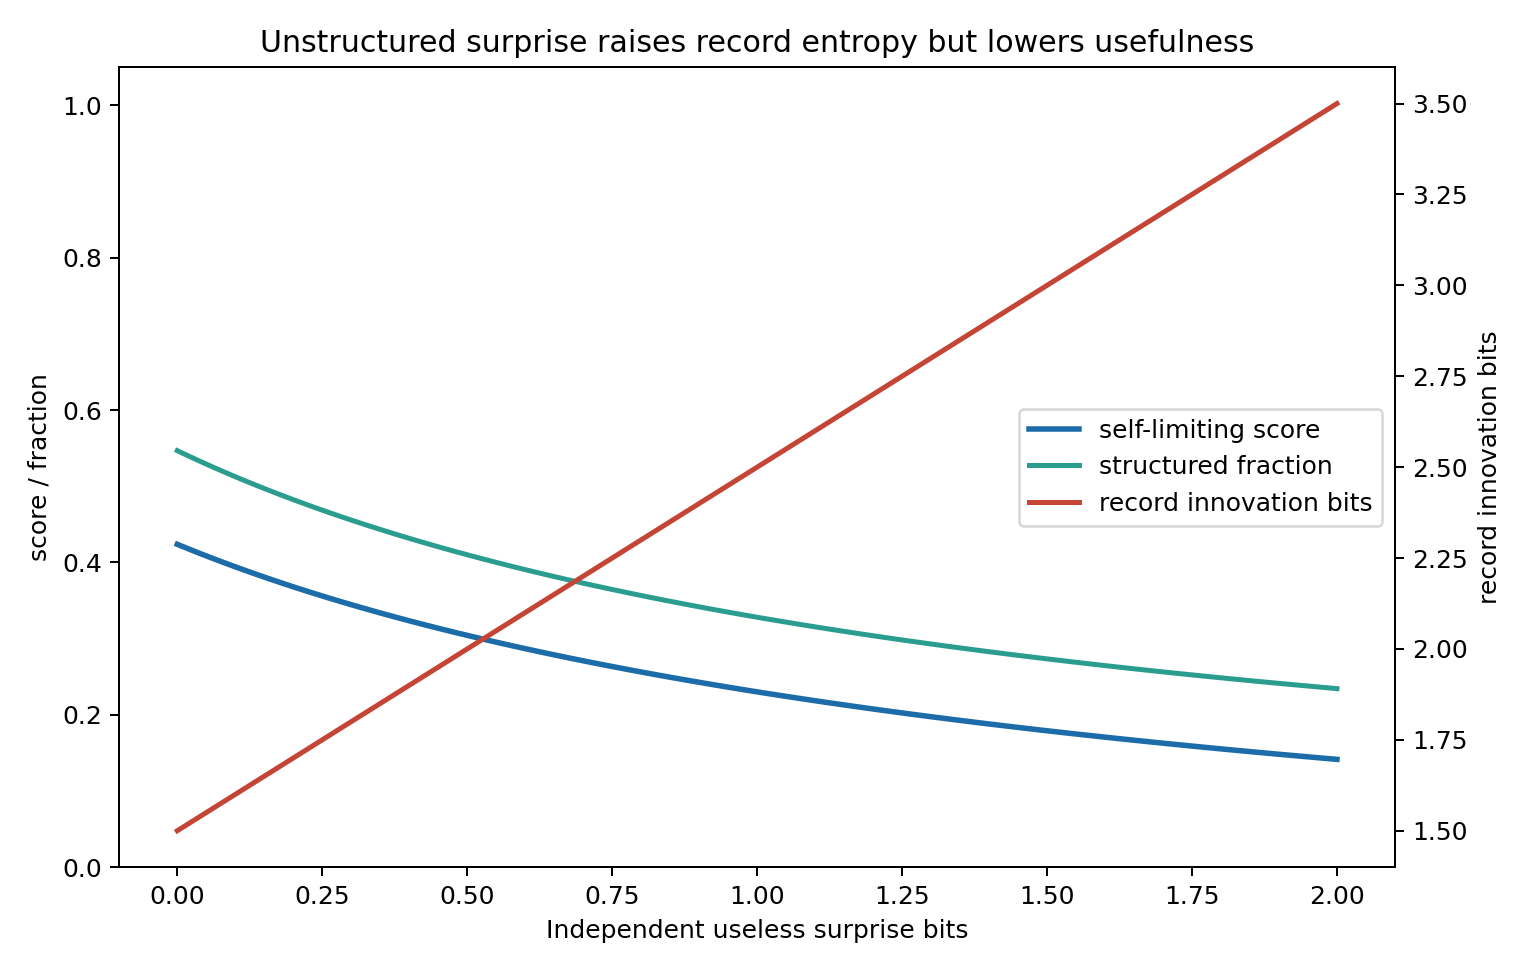

The data file committed next to this chart (first rows):
access_probability, capture_probability, useless_noise, context_correlation, needed_access_mi_bits, protected_leakage_cmi_bits, protected_remainder_bits, record_innovation_bits, structured_fraction, needed_access_norm, protected_leakage_norm, protected_remainder_norm, record_burden, self_limiting_score, regime
0.82, 0.0, 0.0, 0.35, 0.82, 0.0, 0.9097, 1.5, 0.5466, 0.82, 0.0, 1, 0.0547, 0.4237, protected_forgetting_interval
0.82, 0.0, 0.02, 0.35, 0.82, 0.0, 0.9097, 1.52, 0.5394, 0.82, 0.0, 1, 0.05613, 0.4175, protected_forgetting_interval
0.82, 0.0, 0.04, 0.35, 0.82, 0.0, 0.9097, 1.54, 0.5324, 0.82, 0.0, 1, 0.05757, 0.4115, protected_forgetting_interval
0.82, 0.0, 0.06, 0.35, 0.82, 0.0, 0.9097, 1.56, 0.5256, 0.82, 0.0, 1, 0.05903, 0.4056, protected_forgetting_interval
0.82, 0.0, 0.08, 0.35, 0.82, 0.0, 0.9097, 1.58, 0.519, 0.82, 0.0, 1, 0.06051, 0.3998, protected_forgetting_interval
0.82, 0.0, 0.1, 0.35, 0.82, 0.0, 0.9097, 1.6, 0.5125, 0.82, 0.0, 1, 0.062, 0.3942, protected_forgetting_interval
0.82, 0.0, 0.12, 0.35, 0.82, 0.0, 0.9097, 1.62, 0.5061, 0.82, 0.0, 1, 0.06351, 0.3887, protected_forgetting_interval
0.82, 0.0, 0.14, 0.35, 0.82, 0.0, 0.9097, 1.64, 0.5, 0.82, 0.0, 1, 0.06504, 0.3833, protected_forgetting_interval
0.82, 0.0, 0.16, 0.35, 0.82, 0.0, 0.9097, 1.66, 0.494, 0.82, 0.0, 1, 0.06658, 0.3781, protected_forgetting_interval
0.82, 0.0, 0.18, 0.35, 0.82, 0.0, 0.9097, 1.68, 0.4881, 0.82, 0.0, 1, 0.06813, 0.373, protected_forgetting_interval
0.82, 0.0, 0.2, 0.35, 0.82, 0.0, 0.9097, 1.7, 0.4823, 0.82, 0.0, 1, 0.06971, 0.3679, protected_forgetting_interval
0.82, 0.0, 0.22, 0.35, 0.82, 0.0, 0.9097, 1.72, 0.4767, 0.82, 0.0, 1, 0.0713, 0.363, protected_forgetting_interval
0.82, 0.0, 0.24, 0.35, 0.82, 0.0, 0.9097, 1.74, 0.4712, 0.82, 0.0, 1, 0.0729, 0.3582, protected_forgetting_interval
0.82, 0.0, 0.26, 0.35, 0.82, 0.0, 0.9097, 1.76, 0.4659, 0.82, 0.0, 1, 0.07452, 0.3536, protected_forgetting_interval
0.82, 0.0, 0.28, 0.35, 0.82, 0.0, 0.9097, 1.78, 0.4607, 0.82, 0.0, 1, 0.07616, 0.349, protected_forgetting_interval
0.82, 0.0, 0.3, 0.35, 0.82, 0.0, 0.9097, 1.8, 0.4555, 0.82, 0.0, 1, 0.07781, 0.3445, protected_forgetting_interval
0.82, 0.0, 0.32, 0.35, 0.82, 0.0, 0.9097, 1.82, 0.4505, 0.82, 0.0, 1, 0.07948, 0.3401, protected_forgetting_interval
0.82, 0.0, 0.34, 0.35, 0.82, 0.0, 0.9097, 1.84, 0.4456, 0.82, 0.0, 1, 0.08116, 0.3358, protected_forgetting_interval
0.82, 0.0, 0.36, 0.35, 0.82, 0.0, 0.9097, 1.86, 0.4408, 0.82, 0.0, 1, 0.08286, 0.3315, protected_forgetting_interval
0.82, 0.0, 0.38, 0.35, 0.82, 0.0, 0.9097, 1.88, 0.4362, 0.82, 0.0, 1, 0.08458, 0.3274, protected_forgetting_interval
0.82, 0.0, 0.4, 0.35, 0.82, 0.0, 0.9097, 1.9, 0.4316, 0.82, 0.0, 1, 0.0863, 0.3233, protected_forgetting_interval
0.82, 0.0, 0.42, 0.35, 0.82, 0.0, 0.9097, 1.92, 0.4271, 0.82, 0.0, 1, 0.08805, 0.3194, protected_forgetting_interval
0.82, 0.0, 0.44, 0.35, 0.82, 0.0, 0.9097, 1.94, 0.4227, 0.82, 0.0, 1, 0.08981, 0.3155, protected_forgetting_interval
0.82, 0.0, 0.46, 0.35, 0.82, 0.0, 0.9097, 1.96, 0.4184, 0.82, 0.0, 1, 0.09158, 0.3116, protected_forgetting_interval
0.82, 0.0, 0.48, 0.35, 0.82, 0.0, 0.9097, 1.98, 0.4141, 0.82, 0.0, 1, 0.09337, 0.3079, protected_forgetting_interval
0.82, 0.0, 0.5, 0.35, 0.82, 0.0, 0.9097, 2, 0.41, 0.82, 0.0, 1, 0.09517, 0.3042, protected_forgetting_interval
0.82, 0.0, 0.52, 0.35, 0.82, 0.0, 0.9097, 2.02, 0.4059, 0.82, 0.0, 1, 0.09699, 0.3006, protected_forgetting_interval
0.82, 0.0, 0.54, 0.35, 0.82, 0.0, 0.9097, 2.04, 0.4019, 0.82, 0.0, 1, 0.09882, 0.297, protected_forgetting_interval
0.82, 0.0, 0.56, 0.35, 0.82, 0.0, 0.9097, 2.06, 0.398, 0.82, 0.0, 1, 0.1007, 0.2935, protected_forgetting_interval
0.82, 0.0, 0.58, 0.35, 0.82, 0.0, 0.9097, 2.08, 0.3942, 0.82, 0.0, 1, 0.1025, 0.2901, protected_forgetting_interval
0.82, 0.0, 0.6, 0.35, 0.82, 0.0, 0.9097, 2.1, 0.3905, 0.82, 0.0, 1, 0.1044, 0.2868, protected_forgetting_interval
0.82, 0.0, 0.62, 0.35, 0.82, 0.0, 0.9097, 2.12, 0.3868, 0.82, 0.0, 1, 0.1063, 0.2834, protected_forgetting_interval
0.82, 0.0, 0.64, 0.35, 0.82, 0.0, 0.9097, 2.14, 0.3832, 0.82, 0.0, 1, 0.1082, 0.2802, protected_forgetting_interval
0.82, 0.0, 0.66, 0.35, 0.82, 0.0, 0.9097, 2.16, 0.3796, 0.82, 0.0, 1, 0.1101, 0.277, protected_forgetting_interval
0.82, 0.0, 0.68, 0.35, 0.82, 0.0, 0.9097, 2.18, 0.3761, 0.82, 0.0, 1, 0.112, 0.2739, protected_forgetting_interval
0.82, 0.0, 0.7, 0.35, 0.82, 0.0, 0.9097, 2.2, 0.3727, 0.82, 0.0, 1, 0.114, 0.2708, protected_forgetting_interval
0.82, 0.0, 0.72, 0.35, 0.82, 0.0, 0.9097, 2.22, 0.3694, 0.82, 0.0, 1, 0.1159, 0.2678, protected_forgetting_interval
0.82, 0.0, 0.74, 0.35, 0.82, 0.0, 0.9097, 2.24, 0.3661, 0.82, 0.0, 1, 0.1179, 0.2648, protected_forgetting_interval
0.82, 0.0, 0.76, 0.35, 0.82, 0.0, 0.9097, 2.26, 0.3628, 0.82, 0.0, 1, 0.1199, 0.2618, protected_forgetting_interval
0.82, 0.0, 0.78, 0.35, 0.82, 0.0, 0.9097, 2.28, 0.3596, 0.82, 0.0, 1, 0.1219, 0.259, protected_forgetting_interval
0.82, 0.0, 0.8, 0.35, 0.82, 0.0, 0.9097, 2.3, 0.3565, 0.82, 0.0, 1, 0.1239, 0.2561, protected_forgetting_interval
0.82, 0.0, 0.82, 0.35, 0.82, 0.0, 0.9097, 2.32, 0.3534, 0.82, 0.0, 1, 0.1259, 0.2533, protected_forgetting_interval
0.82, 0.0, 0.84, 0.35, 0.82, 0.0, 0.9097, 2.34, 0.3504, 0.82, 0.0, 1, 0.1279, 0.2506, protected_forgetting_interval
0.82, 0.0, 0.86, 0.35, 0.82, 0.0, 0.9097, 2.36, 0.3474, 0.82, 0.0, 1, 0.13, 0.2479, protected_forgetting_interval
0.82, 0.0, 0.88, 0.35, 0.82, 0.0, 0.9097, 2.38, 0.3445, 0.82, 0.0, 1, 0.132, 0.2452, protected_forgetting_interval
0.82, 0.0, 0.9, 0.35, 0.82, 0.0, 0.9097, 2.4, 0.3417, 0.82, 0.0, 1, 0.1341, 0.2426, protected_forgetting_interval
0.82, 0.0, 0.92, 0.35, 0.82, 0.0, 0.9097, 2.42, 0.3388, 0.82, 0.0, 1, 0.1362, 0.24, protected_forgetting_interval
0.82, 0.0, 0.94, 0.35, 0.82, 0.0, 0.9097, 2.44, 0.3361, 0.82, 0.0, 1, 0.1383, 0.2375, protected_forgetting_interval
0.82, 0.0, 0.96, 0.35, 0.82, 0.0, 0.9097, 2.46, 0.3333, 0.82, 0.0, 1, 0.1404, 0.2349, protected_forgetting_interval
0.82, 0.0, 0.98, 0.35, 0.82, 0.0, 0.9097, 2.48, 0.3306, 0.82, 0.0, 1, 0.1425, 0.2325, protected_forgetting_interval
0.82, 0.0, 1.0, 0.35, 0.82, 0.0, 0.9097, 2.5, 0.328, 0.82, 0.0, 1, 0.1447, 0.23, protected_forgetting_interval
0.82, 0.0, 1.02, 0.35, 0.82, 0.0, 0.9097, 2.52, 0.3254, 0.82, 0.0, 1, 0.1468, 0.2276, protected_forgetting_interval
0.82, 0.0, 1.04, 0.35, 0.82, 0.0, 0.9097, 2.54, 0.3228, 0.82, 0.0, 1, 0.149, 0.2253, protected_forgetting_interval
0.82, 0.0, 1.06, 0.35, 0.82, 0.0, 0.9097, 2.56, 0.3203, 0.82, 0.0, 1, 0.1511, 0.223, protected_forgetting_interval
0.82, 0.0, 1.08, 0.35, 0.82, 0.0, 0.9097, 2.58, 0.3178, 0.82, 0.0, 1, 0.1533, 0.2207, protected_forgetting_interval
0.82, 0.0, 1.1, 0.35, 0.82, 0.0, 0.9097, 2.6, 0.3154, 0.82, 0.0, 1, 0.1555, 0.2184, protected_forgetting_interval
0.82, 0.0, 1.12, 0.35, 0.82, 0.0, 0.9097, 2.62, 0.313, 0.82, 0.0, 1, 0.1577, 0.2162, protected_forgetting_interval
0.82, 0.0, 1.14, 0.35, 0.82, 0.0, 0.9097, 2.64, 0.3106, 0.82, 0.0, 1, 0.1599, 0.214, protected_forgetting_interval
0.82, 0.0, 1.16, 0.35, 0.82, 0.0, 0.9097, 2.66, 0.3083, 0.82, 0.0, 1, 0.1621, 0.2118, protected_forgetting_interval
0.82, 0.0, 1.18, 0.35, 0.82, 0.0, 0.9097, 2.68, 0.306, 0.82, 0.0, 1, 0.1644, 0.2096, protected_forgetting_interval
... 41 more rows
